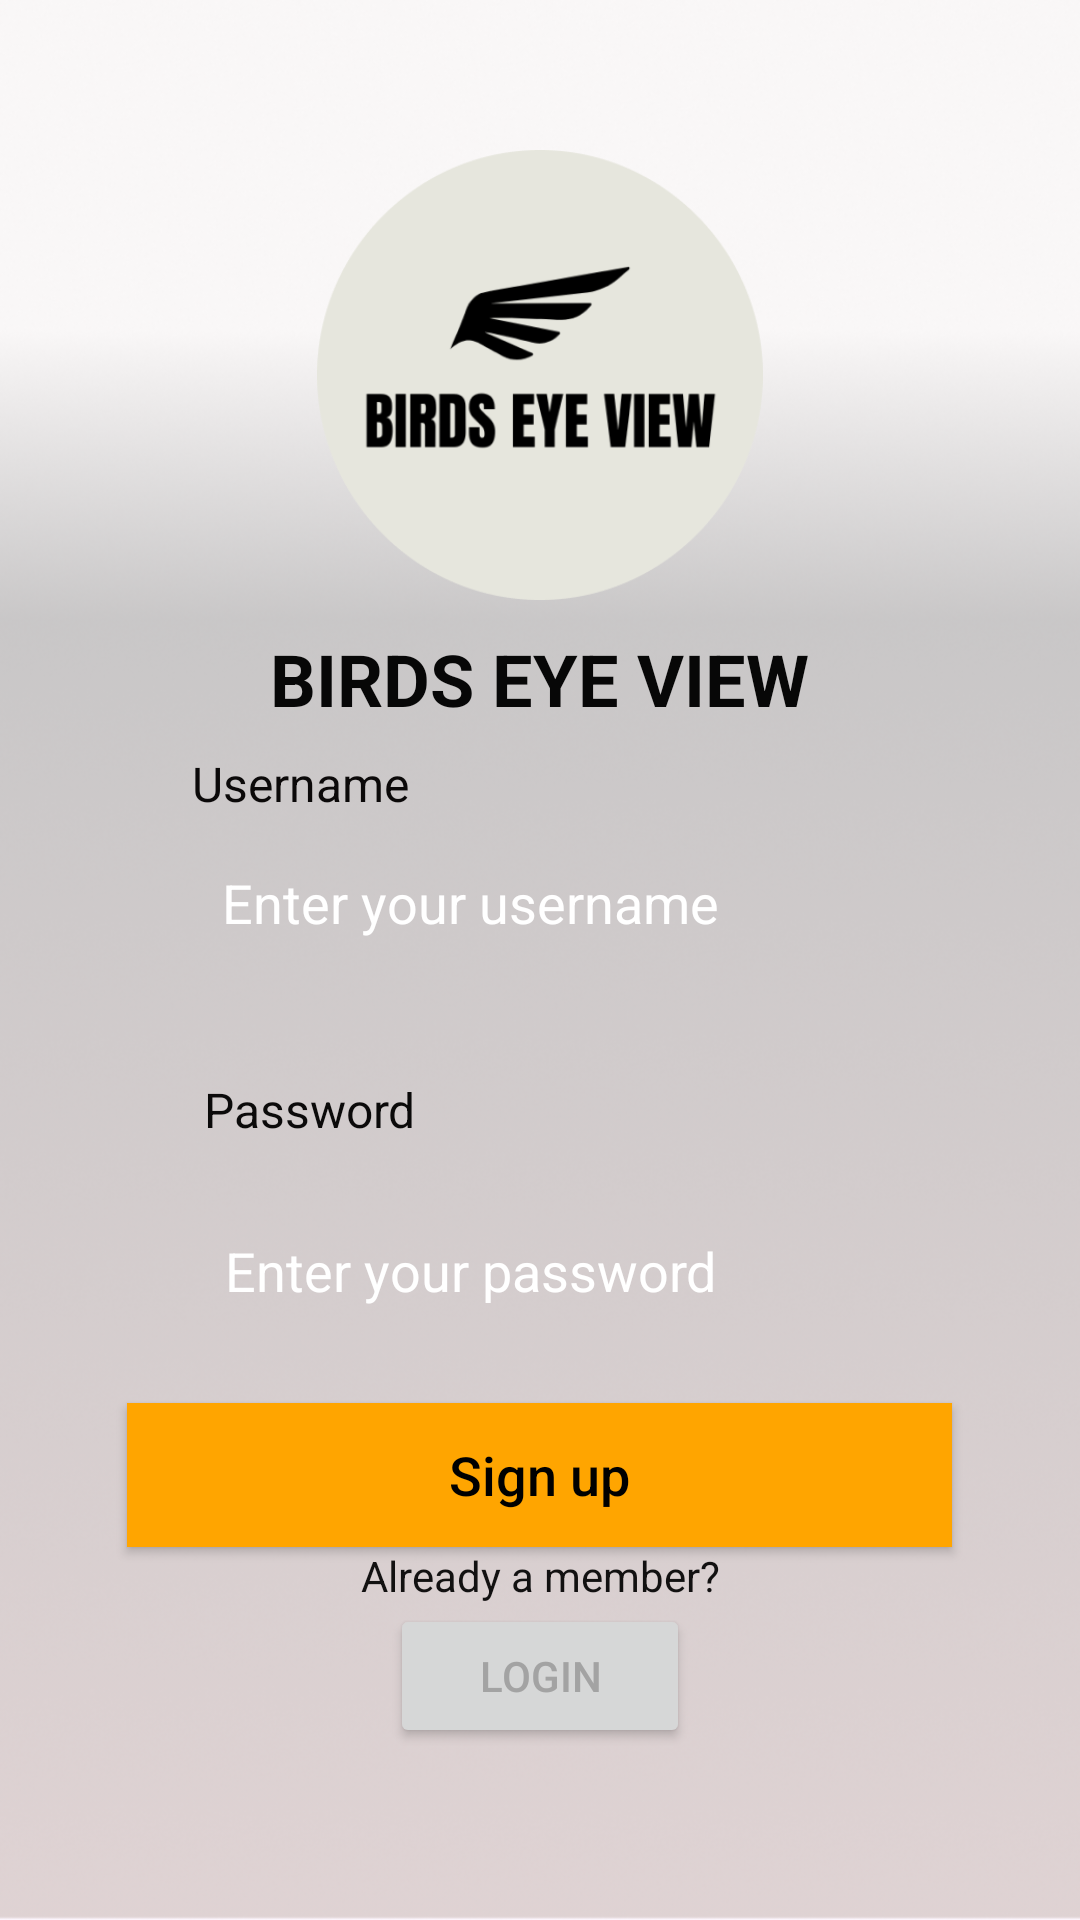

Write the Android layout XML for this screen, with the resource values it uses.
<!-- AndroidManifest.xml: application theme Theme.BirdsEyeView_part2 -->
<!-- res/layout/activity_sign_up.xml -->
<?xml version="1.0" encoding="utf-8"?>
<RelativeLayout
    xmlns:android="http://schemas.android.com/apk/res/android"
    xmlns:app="http://schemas.android.com/apk/res-auto"
    xmlns:tools="http://schemas.android.com/tools"
    android:layout_width="match_parent"
    android:layout_height="match_parent"
    android:background="@drawable/background"
    tools:context=".accounts.SignUpActivity">

    <ImageView
        android:id="@+id/birdLogo"
        android:layout_width="200dp"
        android:layout_height="150dp"
        android:layout_centerHorizontal="true"
        android:layout_marginTop="50dp"
        android:src="@drawable/img" />

    <TextView
        android:id="@+id/birdyText"
        android:layout_width="wrap_content"
        android:layout_height="wrap_content"
        android:layout_below="@+id/birdLogo"
        android:layout_centerHorizontal="true"
        android:layout_marginTop="10dp"
        android:text="BIRDS EYE VIEW"
        android:textColor="#070707"
        android:textSize="24sp"
        android:textStyle="bold" />

    <TextView
        android:id="@+id/usernameLabel"
        android:layout_width="wrap_content"
        android:layout_height="wrap_content"
        android:layout_below="@+id/birdyText"
        android:layout_alignParentStart="true"
        android:layout_centerHorizontal="true"
        android:layout_marginStart="64dp"
        android:layout_marginTop="8dp"
        android:text="Username"
        android:textColor="#0B0909"
        android:textSize="16sp" />

    <EditText
        android:id="@+id/usernameEditText"
        android:layout_width="278dp"
        android:layout_height="48dp"
        android:layout_below="@+id/usernameLabel"
        android:layout_alignParentStart="true"
        android:layout_alignParentEnd="true"
        android:layout_marginStart="66dp"
        android:layout_marginTop="5dp"
        android:layout_marginEnd="67dp"
        android:background="@drawable/edittext_border"
        android:hint="Enter your username"
        android:padding="8dp"
        android:textColor="#FFFFFF"
        android:textColorHint="@color/white" />

    <TextView
        android:id="@+id/passwordLabel"
        android:layout_width="wrap_content"
        android:layout_height="wrap_content"
        android:layout_below="@+id/usernameEditText"
        android:layout_alignParentStart="true"
        android:layout_marginStart="68dp"
        android:layout_marginTop="34dp"
        android:text="Password"
        android:textColor="#0B0A0A"
        android:textSize="16sp" />

    

    <EditText
        android:id="@+id/passwordEditText"
        android:layout_width="277dp"
        android:layout_height="48dp"
        android:layout_below="@+id/passwordLabel"

        android:layout_alignParentStart="true"
        android:layout_alignParentEnd="true"
        android:layout_marginStart="67dp"
        android:layout_marginTop="19dp"
        android:layout_marginEnd="67dp"
        android:background="@drawable/edittext_border"
        android:hint="Enter your password"
        android:padding="8dp"
        android:textColor="#FFFFFF"
        android:textColorHint="@color/white" />

    <Button
        android:id="@+id/signUpButton"
        android:layout_width="275dp"
        android:layout_height="wrap_content"
        android:layout_below="@+id/passwordEditText"
        android:layout_centerHorizontal="true"
        android:layout_marginTop="20dp"
        android:background="#FFA500"
        android:paddingStart="20dp"
        android:paddingTop="10dp"
        android:paddingEnd="20dp"
        android:paddingBottom="10dp"
        android:text="Sign up"
        android:textAllCaps="false"
        android:textColor="#000000"
        android:textSize="18sp" />

    <TextView
        android:id="@+id/textView2"
        android:layout_width="wrap_content"
        android:layout_height="wrap_content"
        android:layout_below="@+id/signUpButton"
        android:layout_alignParentStart="true"
        android:layout_alignParentEnd="true"
        android:text="Already a member?"
        android:textAlignment="center"
        android:textColor="#121111" />

    <Button
        android:id="@+id/btnLogin"
        android:layout_width="100dp"
        android:layout_height="wrap_content"
        android:layout_centerHorizontal="true"
        android:clickable="true"
        android:layout_below="@+id/textView2"
        android:text="Login"
        android:textColor="#A3A3A3"
        android:focusable="true" />

</RelativeLayout>
<!-- resources referenced by this layout -->
<resources>
  <color name="white">#FFFFFFFF</color>
  <!-- drawable background: png bitmap (drawable, 294337 bytes) -->
  <!-- drawable img: png bitmap (drawable, 19651 bytes) -->
  <style name="Theme.BirdsEyeView_part2" parent="Base.Theme.BirdsEyeView_part2" />
  <style name="Base.Theme.BirdsEyeView_part2" parent="Theme.Material3.DayNight.NoActionBar">
          
          
      </style>
</resources>
